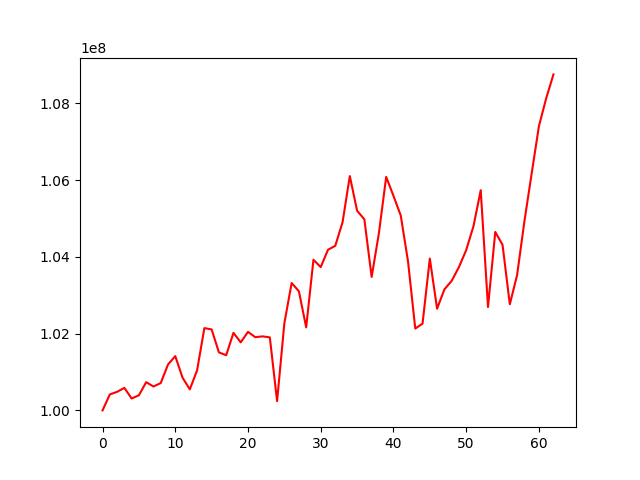

Values plotted in this chart, from the file beside it:
, 0
0, 100000000
1, 100416183
2, 100483803
3, 100587120
4, 100310391
5, 100394125
6, 100735163
7, 100622967
8, 100711596
9, 101195654
10, 101414259
11, 100852758
12, 100547813
13, 101043064
14, 102144169
15, 102108720
16, 101511651
17, 101437080
18, 102020085
19, 101773078
20, 102045468
21, 101907181
22, 101928372
23, 101902418
24, 100241872
25, 102269930
26, 103318688
27, 103102738
28, 102162791
29, 103924140
30, 103732628
31, 104184974
32, 104288387
33, 104900961
34, 106104602
35, 105201854
36, 104977627
37, 103477026
38, 104617362
39, 106082668
40, 105590080
41, 105078739
42, 103885676
43, 102131641
44, 102261061
45, 103955700
46, 102649673
47, 103150984
48, 103373367
49, 103732077
50, 104175259
51, 104796507
52, 105736167
53, 102692575
54, 104648215
55, 104313044
56, 102764168
57, 103524942
58, 104917693
59, 106166627
... 3 more rows
